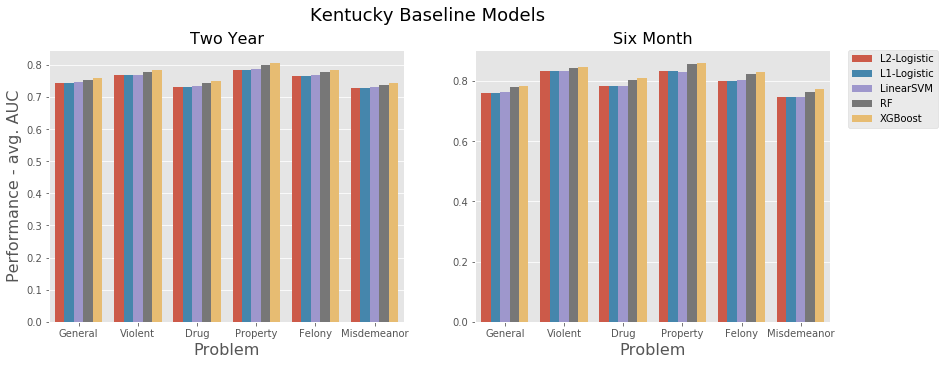

The table this chart was drawn from, first rows:
Problem, Performance, Model, Time
General, 0.745, L2-Logistic, Two Year
General, 0.745, L1-Logistic, Two Year
General, 0.746, LinearSVM, Two Year
General, 0.753, RF, Two Year
General, 0.759, XGBoost, Two Year
Violent, 0.768, L2-Logistic, Two Year
Violent, 0.769, L1-Logistic, Two Year
Violent, 0.769, LinearSVM, Two Year
Violent, 0.777, RF, Two Year
Violent, 0.784, XGBoost, Two Year
Drug, 0.73, L2-Logistic, Two Year
Drug, 0.73, L1-Logistic, Two Year
Drug, 0.733, LinearSVM, Two Year
Drug, 0.743, RF, Two Year
Drug, 0.749, XGBoost, Two Year
Property, 0.785, L2-Logistic, Two Year
Property, 0.785, L1-Logistic, Two Year
Property, 0.787, LinearSVM, Two Year
Property, 0.801, RF, Two Year
Property, 0.806, XGBoost, Two Year
Felony, 0.765, L2-Logistic, Two Year
Felony, 0.765, L1-Logistic, Two Year
Felony, 0.768, LinearSVM, Two Year
Felony, 0.779, RF, Two Year
Felony, 0.784, XGBoost, Two Year
Misdemeanor, 0.729, L2-Logistic, Two Year
Misdemeanor, 0.729, L1-Logistic, Two Year
Misdemeanor, 0.73, LinearSVM, Two Year
Misdemeanor, 0.738, RF, Two Year
Misdemeanor, 0.744, XGBoost, Two Year
General, 0.761, L2-Logistic, Six Month
General, 0.761, L1-Logistic, Six Month
General, 0.764, LinearSVM, Six Month
General, 0.779, RF, Six Month
General, 0.785, XGBoost, Six Month
Violent, 0.833, L2-Logistic, Six Month
Violent, 0.834, L1-Logistic, Six Month
Violent, 0.833, LinearSVM, Six Month
Violent, 0.843, RF, Six Month
Violent, 0.847, XGBoost, Six Month
Drug, 0.782, L2-Logistic, Six Month
Drug, 0.782, L1-Logistic, Six Month
Drug, 0.785, LinearSVM, Six Month
Drug, 0.803, RF, Six Month
Drug, 0.811, XGBoost, Six Month
Property, 0.834, L2-Logistic, Six Month
Property, 0.834, L1-Logistic, Six Month
Property, 0.831, LinearSVM, Six Month
Property, 0.857, RF, Six Month
Property, 0.86, XGBoost, Six Month
Felony, 0.799, L2-Logistic, Six Month
Felony, 0.8, L1-Logistic, Six Month
Felony, 0.804, LinearSVM, Six Month
Felony, 0.824, RF, Six Month
Felony, 0.831, XGBoost, Six Month
Misdemeanor, 0.746, L2-Logistic, Six Month
Misdemeanor, 0.746, L1-Logistic, Six Month
Misdemeanor, 0.748, LinearSVM, Six Month
Misdemeanor, 0.765, RF, Six Month
Misdemeanor, 0.774, XGBoost, Six Month
